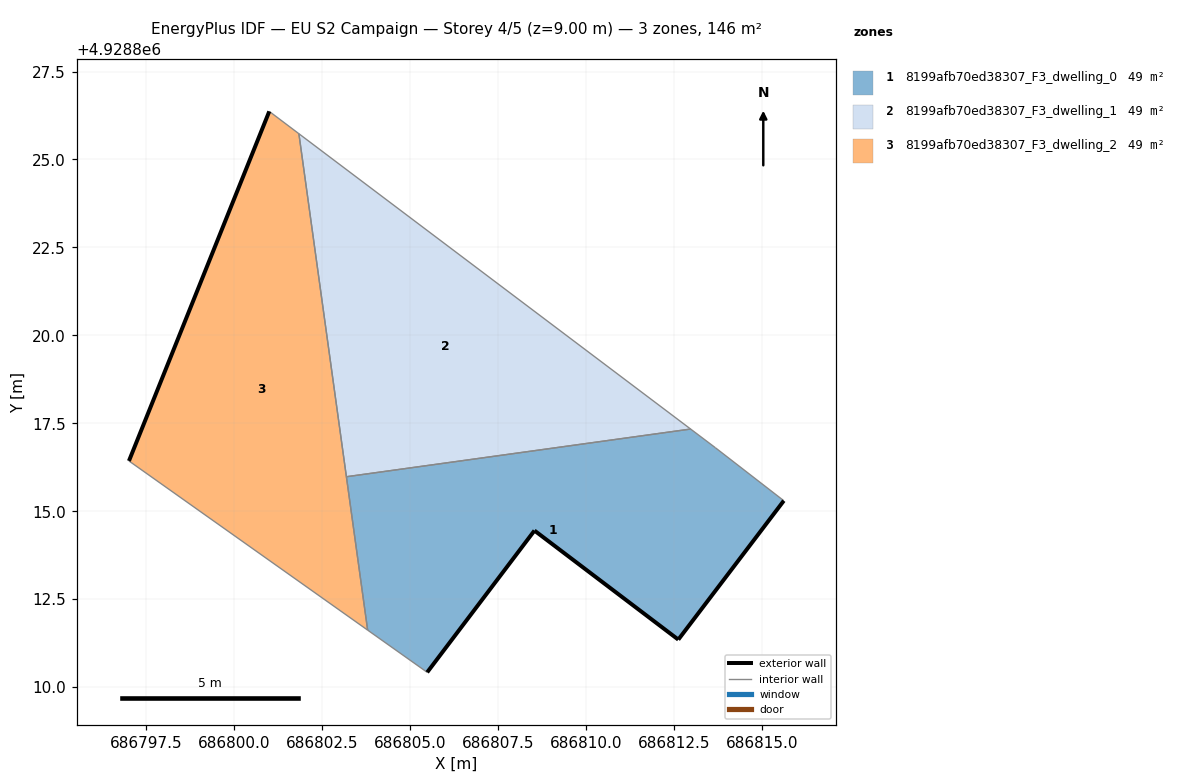
=== STOREY PLAN SPEC (per zone: floor XY polygon, exterior-wall plan segments, windows/doors) ===
zone 1: 8199afb70ed38307_F3_dwelling_0  (48.6 m²)
  floor: (686812.63, 4928811.35) (686815.63, 4928815.30) (686813.68, 4928816.81) (686812.98, 4928817.34) (686803.19, 4928815.98) (686803.80, 4928811.62) (686805.49, 4928810.42) (686808.54, 4928814.45)
  exterior wall: (686815.63, 4928815.30) – (686812.63, 4928811.35)  [5.0 m]
  exterior wall: (686812.63, 4928811.35) – (686808.54, 4928814.45)  [5.1 m]
  exterior wall: (686808.54, 4928814.45) – (686805.49, 4928810.42)  [5.1 m]
  interior walls: 5
zone 2: 8199afb70ed38307_F3_dwelling_1  (48.6 m²)
  floor: (686812.98, 4928817.34) (686801.84, 4928825.73) (686803.19, 4928815.98)
  interior walls: 3
zone 3: 8199afb70ed38307_F3_dwelling_2  (48.6 m²)
  floor: (686803.80, 4928811.62) (686801.84, 4928825.73) (686801.00, 4928826.37) (686797.01, 4928816.43)
  exterior wall: (686797.01, 4928816.43) – (686801.00, 4928826.37)  [10.7 m]
  interior walls: 4

=== DERIVED (storey summary) ===
Building: EU S2 Campaign
Storey: 4 of 5  (floor level z = 9.00 m)
Storey gross floor area: 145.9 m²
Zones on this storey: 3
  - 8199afb70ed38307_F3_dwelling_0: floor 48.6 m²; exterior wall 15.1 m (45.4 m²); WWR 0.0%
  - 8199afb70ed38307_F3_dwelling_1: floor 48.6 m²
  - 8199afb70ed38307_F3_dwelling_2: floor 48.6 m²; exterior wall 10.7 m (32.1 m²); WWR 0.0%
Zone adjacency (shared interzone walls):
  - 8199afb70ed38307_F3_dwelling_0 ↔ 8199afb70ed38307_F3_dwelling_1
  - 8199afb70ed38307_F3_dwelling_0 ↔ 8199afb70ed38307_F3_dwelling_2
  - 8199afb70ed38307_F3_dwelling_1 ↔ 8199afb70ed38307_F3_dwelling_2